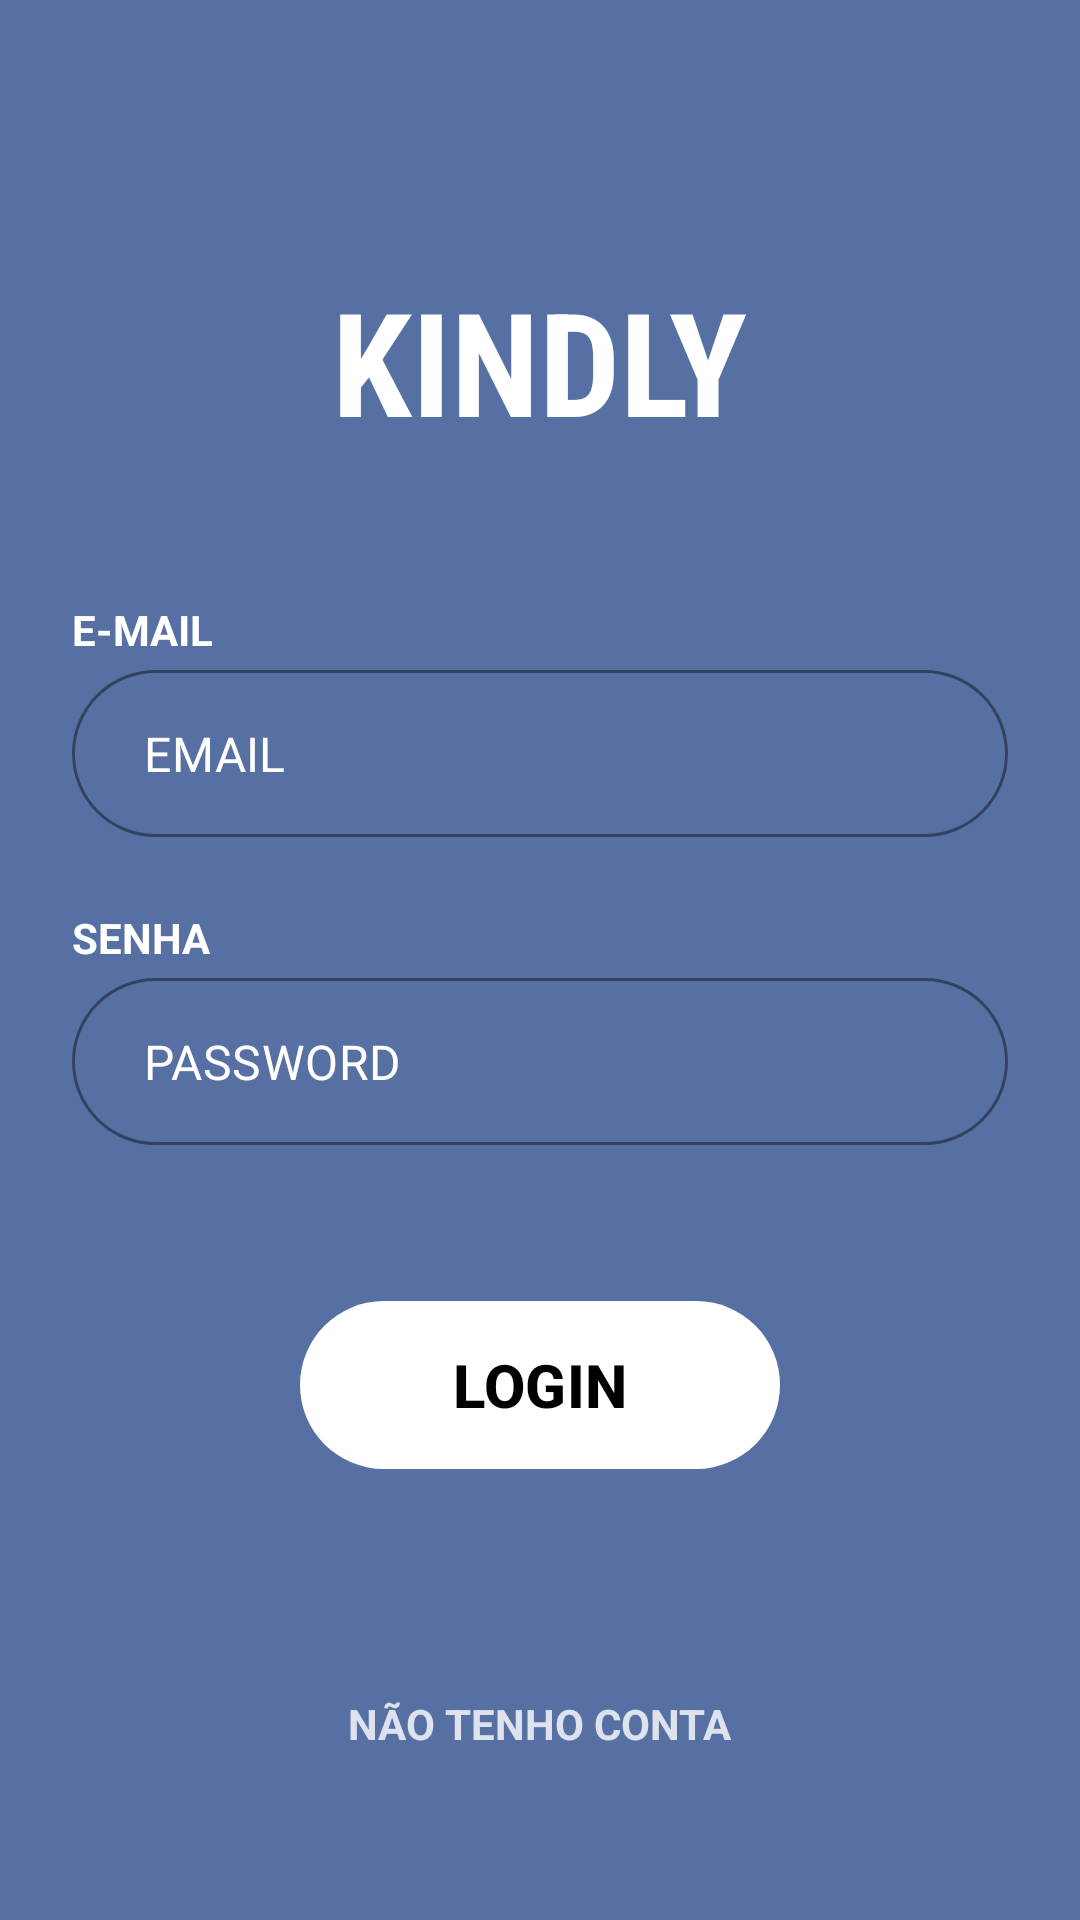

This screen was rendered from an Android layout file. Write that file and the resources it references.
<!-- AndroidManifest.xml: application theme Theme.Kindly -->
<!-- res/layout/activity_main.xml -->
<?xml version="1.0" encoding="utf-8"?>
<androidx.constraintlayout.widget.ConstraintLayout
    xmlns:android="http://schemas.android.com/apk/res/android"
    xmlns:app="http://schemas.android.com/apk/res-auto"
    android:layout_width="match_parent"
    android:layout_height="match_parent"
    android:background="#5770A4"
    android:padding="24dp">

    <TextView
        android:id="@+id/tvKindly"
        android:layout_width="wrap_content"
        android:layout_height="wrap_content"
        android:text="@string/login_title"
        android:textColor="#FFFFFF"
        android:textSize="48sp"
        android:textStyle="bold"
        android:fontFamily="sans-serif-condensed"
        android:layout_marginTop="64dp"
        app:layout_constraintTop_toTopOf="parent"
        app:layout_constraintStart_toStartOf="parent"
        app:layout_constraintEnd_toEndOf="parent" />

    <TextView
        android:id="@+id/tvEmailLabel"
        android:layout_width="wrap_content"
        android:layout_height="wrap_content"
        android:text="@string/label_email"
        android:textColor="#FFFFFF"
        android:textSize="14sp"
        android:textStyle="bold"
        android:layout_marginTop="48dp"
        app:layout_constraintTop_toBottomOf="@id/tvKindly"
        app:layout_constraintStart_toStartOf="@id/tilEmail" />

    <com.google.android.material.textfield.TextInputLayout
        android:id="@+id/tilEmail"
        style="@style/Widget.MaterialComponents.TextInputLayout.OutlinedBox"
        android:layout_width="0dp"
        android:layout_height="wrap_content"
        android:layout_marginTop="4dp"
        app:boxStrokeColor="#FFFFFF"
        app:boxCornerRadiusTopStart="32dp"
        app:boxCornerRadiusTopEnd="32dp"
        app:boxCornerRadiusBottomStart="32dp"
        app:boxCornerRadiusBottomEnd="32dp"
        app:hintEnabled="false"
        app:layout_constraintTop_toBottomOf="@id/tvEmailLabel"
        app:layout_constraintStart_toStartOf="parent"
        app:layout_constraintEnd_toEndOf="parent"
        app:layout_constraintWidth_max="488dp">

        <com.google.android.material.textfield.TextInputEditText
            android:id="@+id/etEmail"
            android:layout_width="match_parent"
            android:layout_height="wrap_content"
            android:hint="@string/hint_email"
            android:textColor="#FFFFFF"
            android:textColorHint="#FFFFFF"
            android:inputType="textEmailAddress"
            android:minHeight="48dp"
            android:paddingStart="24dp"
            android:paddingEnd="24dp" />
    </com.google.android.material.textfield.TextInputLayout>

    <TextView
        android:id="@+id/tvPasswordLabel"
        android:layout_width="wrap_content"
        android:layout_height="wrap_content"
        android:text="@string/label_password"
        android:textColor="#FFFFFF"
        android:textSize="14sp"
        android:textStyle="bold"
        android:layout_marginTop="24dp"
        app:layout_constraintTop_toBottomOf="@id/tilEmail"
        app:layout_constraintStart_toStartOf="@id/tilPassword" />

    <com.google.android.material.textfield.TextInputLayout
        android:id="@+id/tilPassword"
        style="@style/Widget.MaterialComponents.TextInputLayout.OutlinedBox"
        android:layout_width="0dp"
        android:layout_height="wrap_content"
        android:layout_marginTop="4dp"
        app:boxStrokeColor="#FFFFFF"
        app:boxCornerRadiusTopStart="32dp"
        app:boxCornerRadiusTopEnd="32dp"
        app:boxCornerRadiusBottomStart="32dp"
        app:boxCornerRadiusBottomEnd="32dp"
        app:hintEnabled="false"
        app:layout_constraintTop_toBottomOf="@id/tvPasswordLabel"
        app:layout_constraintStart_toStartOf="parent"
        app:layout_constraintEnd_toEndOf="parent"
        app:layout_constraintWidth_max="488dp">

        <com.google.android.material.textfield.TextInputEditText
            android:id="@+id/etPassword"
            android:layout_width="match_parent"
            android:layout_height="wrap_content"
            android:hint="@string/hint_password"
            android:textColor="#FFFFFF"
            android:textColorHint="#FFFFFF"
            android:inputType="textPassword"
            android:minHeight="48dp"
            android:paddingStart="24dp"
            android:paddingEnd="24dp" />
    </com.google.android.material.textfield.TextInputLayout>

    <com.google.android.material.button.MaterialButton
        android:id="@+id/btnLogin"
        android:layout_width="160dp"
        android:layout_height="64dp"
        android:layout_marginTop="48dp"
        android:text="@string/btn_login"
        android:textColor="#000000"
        android:textSize="20sp"
        android:textStyle="bold"
        app:backgroundTint="#FFFFFF"
        app:cornerRadius="32dp"
        app:layout_constraintTop_toBottomOf="@id/tilPassword"
        app:layout_constraintStart_toStartOf="parent"
        app:layout_constraintEnd_toEndOf="parent" />

    <TextView
        android:id="@+id/tvNoAccount"
        android:layout_width="wrap_content"
        android:layout_height="wrap_content"
        android:text="@string/btn_no_account"
        android:textColor="#FFFFFF"
        android:textSize="14sp"
        android:textStyle="bold"
        android:alpha="0.8"
        android:layout_marginBottom="32dp"
        app:layout_constraintBottom_toBottomOf="parent"
        app:layout_constraintStart_toStartOf="parent"
        app:layout_constraintEnd_toEndOf="parent" />

</androidx.constraintlayout.widget.ConstraintLayout>
<!-- resources referenced by this layout -->
<resources>
  <string name="btn_login">LOGIN</string>
  <string name="btn_no_account">NÃO TENHO CONTA</string>
  <string name="hint_email">EMAIL</string>
  <string name="hint_password">PASSWORD</string>
  <string name="label_email">E-MAIL</string>
  <string name="label_password">SENHA</string>
  <string name="login_title">KINDLY</string>
  <style name="Theme.Kindly" parent="Base.Theme.Kindly" />
  <style name="Base.Theme.Kindly" parent="Theme.Material3.DayNight.NoActionBar">
          
          
      </style>
</resources>
